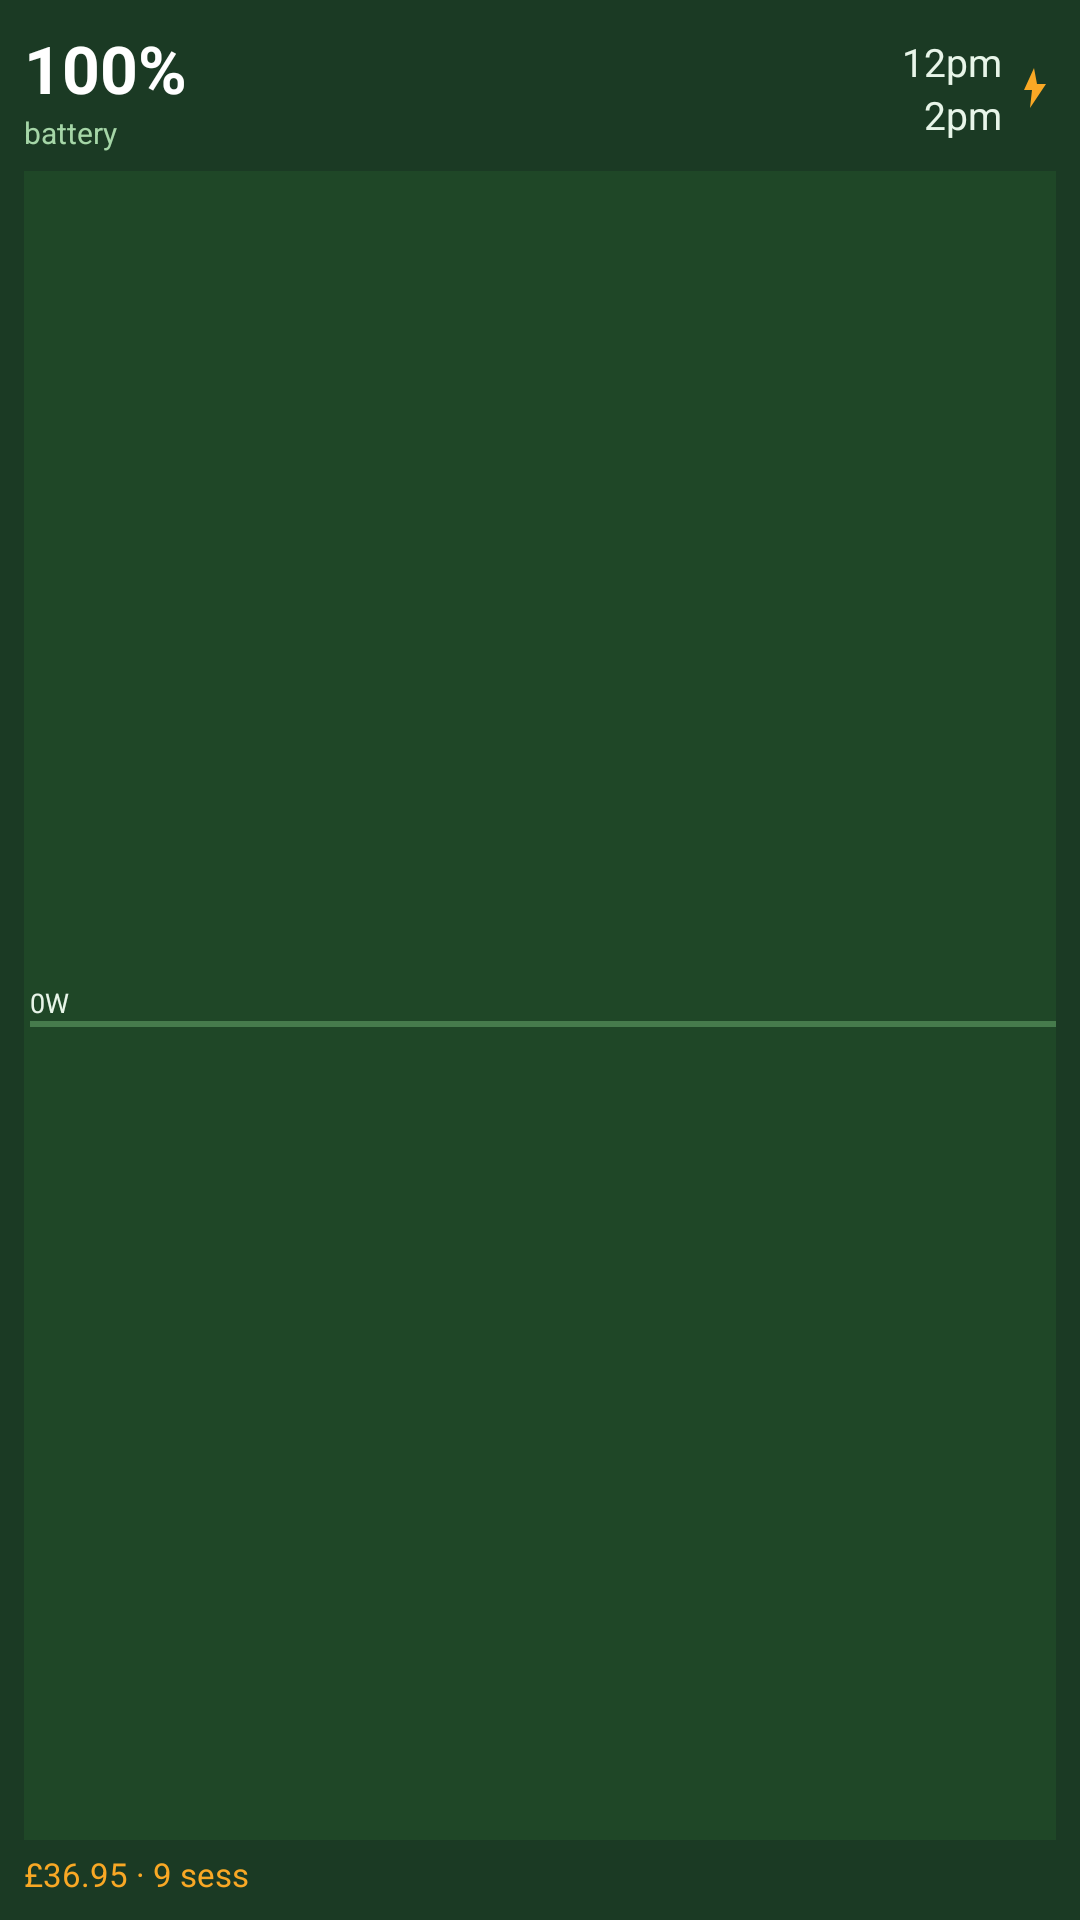

Android layout source for this screen:
<!-- AndroidManifest.xml: application theme Theme.WattHome -->
<!-- res/layout/widget_preview_glance.xml -->
<?xml version="1.0" encoding="utf-8"?>
<LinearLayout xmlns:android="http://schemas.android.com/apk/res/android"
    android:layout_width="match_parent"
    android:layout_height="match_parent"
    android:background="@color/green_dark"
    android:gravity="top"
    android:orientation="vertical"
    android:padding="8dp">

    <LinearLayout
        android:layout_width="match_parent"
        android:layout_height="wrap_content"
        android:gravity="center_vertical"
        android:orientation="horizontal">

        <LinearLayout
            android:layout_width="wrap_content"
            android:layout_height="wrap_content"
            android:orientation="vertical">

            <TextView
                android:layout_width="wrap_content"
                android:layout_height="wrap_content"
                android:maxLines="1"
                android:text="100%"
                android:textColor="#FFFFFF"
                android:textSize="22sp"
                android:textStyle="bold" />

            <TextView
                android:layout_width="wrap_content"
                android:layout_height="wrap_content"
                android:maxLines="1"
                android:text="battery"
                android:textColor="#A5D6A7"
                android:textSize="10sp" />
        </LinearLayout>

        <LinearLayout
            android:layout_width="0dp"
            android:layout_height="wrap_content"
            android:layout_weight="1"
            android:gravity="end"
            android:orientation="vertical">

            <TextView
                android:layout_width="wrap_content"
                android:layout_height="wrap_content"
                android:maxLines="1"
                android:text="12pm"
                android:textColor="#E8F5E9"
                android:textSize="13sp" />

            <TextView
                android:layout_width="wrap_content"
                android:layout_height="wrap_content"
                android:maxLines="1"
                android:text="2pm"
                android:textColor="#E8F5E9"
                android:textSize="13sp" />
        </LinearLayout>

        <ImageView
            android:layout_width="16dp"
            android:layout_height="16dp"
            android:layout_marginStart="2dp"
            android:contentDescription="@null"
            android:src="@drawable/ic_power_up_badge" />
    </LinearLayout>

    <LinearLayout
        android:layout_width="match_parent"
        android:layout_height="0dp"
        android:layout_marginTop="6dp"
        android:layout_weight="1"
        android:background="#332E7D32"
        android:gravity="center_vertical"
        android:orientation="vertical"
        android:paddingStart="2dp"
        android:paddingEnd="0dp">

        <TextView
            android:layout_width="wrap_content"
            android:layout_height="wrap_content"
            android:text="0W"
            android:textColor="#E8F5E9"
            android:textSize="9sp" />

        <View
            android:layout_width="match_parent"
            android:layout_height="2dp"
            android:background="#6681C784" />
    </LinearLayout>

    <TextView
        android:layout_width="wrap_content"
        android:layout_height="wrap_content"
        android:layout_marginTop="4dp"
        android:maxLines="1"
        android:text="£36.95 · 9 sess"
        android:textColor="#F9A825"
        android:textSize="11sp" />
</LinearLayout>
<!-- resources referenced by this layout -->
<resources>
  <color name="green_dark">#1B3A24</color>
  <!-- drawable ic_power_up_badge (drawable) -->
  <?xml version="1.0" encoding="utf-8"?>
  <vector xmlns:android="http://schemas.android.com/apk/res/android"
      android:width="24dp"
      android:height="24dp"
      android:viewportWidth="24"
      android:viewportHeight="24">
      <path
          android:fillColor="#F9A825"
          android:pathData="M13,2 L8,13 h4 l-1,9 8,-12 h-4.5z" />
  </vector>
  <style name="Theme.WattHome" parent="android:Theme.Material.Light.NoActionBar">
          <item name="android:statusBarColor">@color/green_dark</item>
          <item name="android:navigationBarColor">@color/green_dark</item>
          <item name="android:windowBackground">@color/green_dark</item>
      </style>
</resources>
